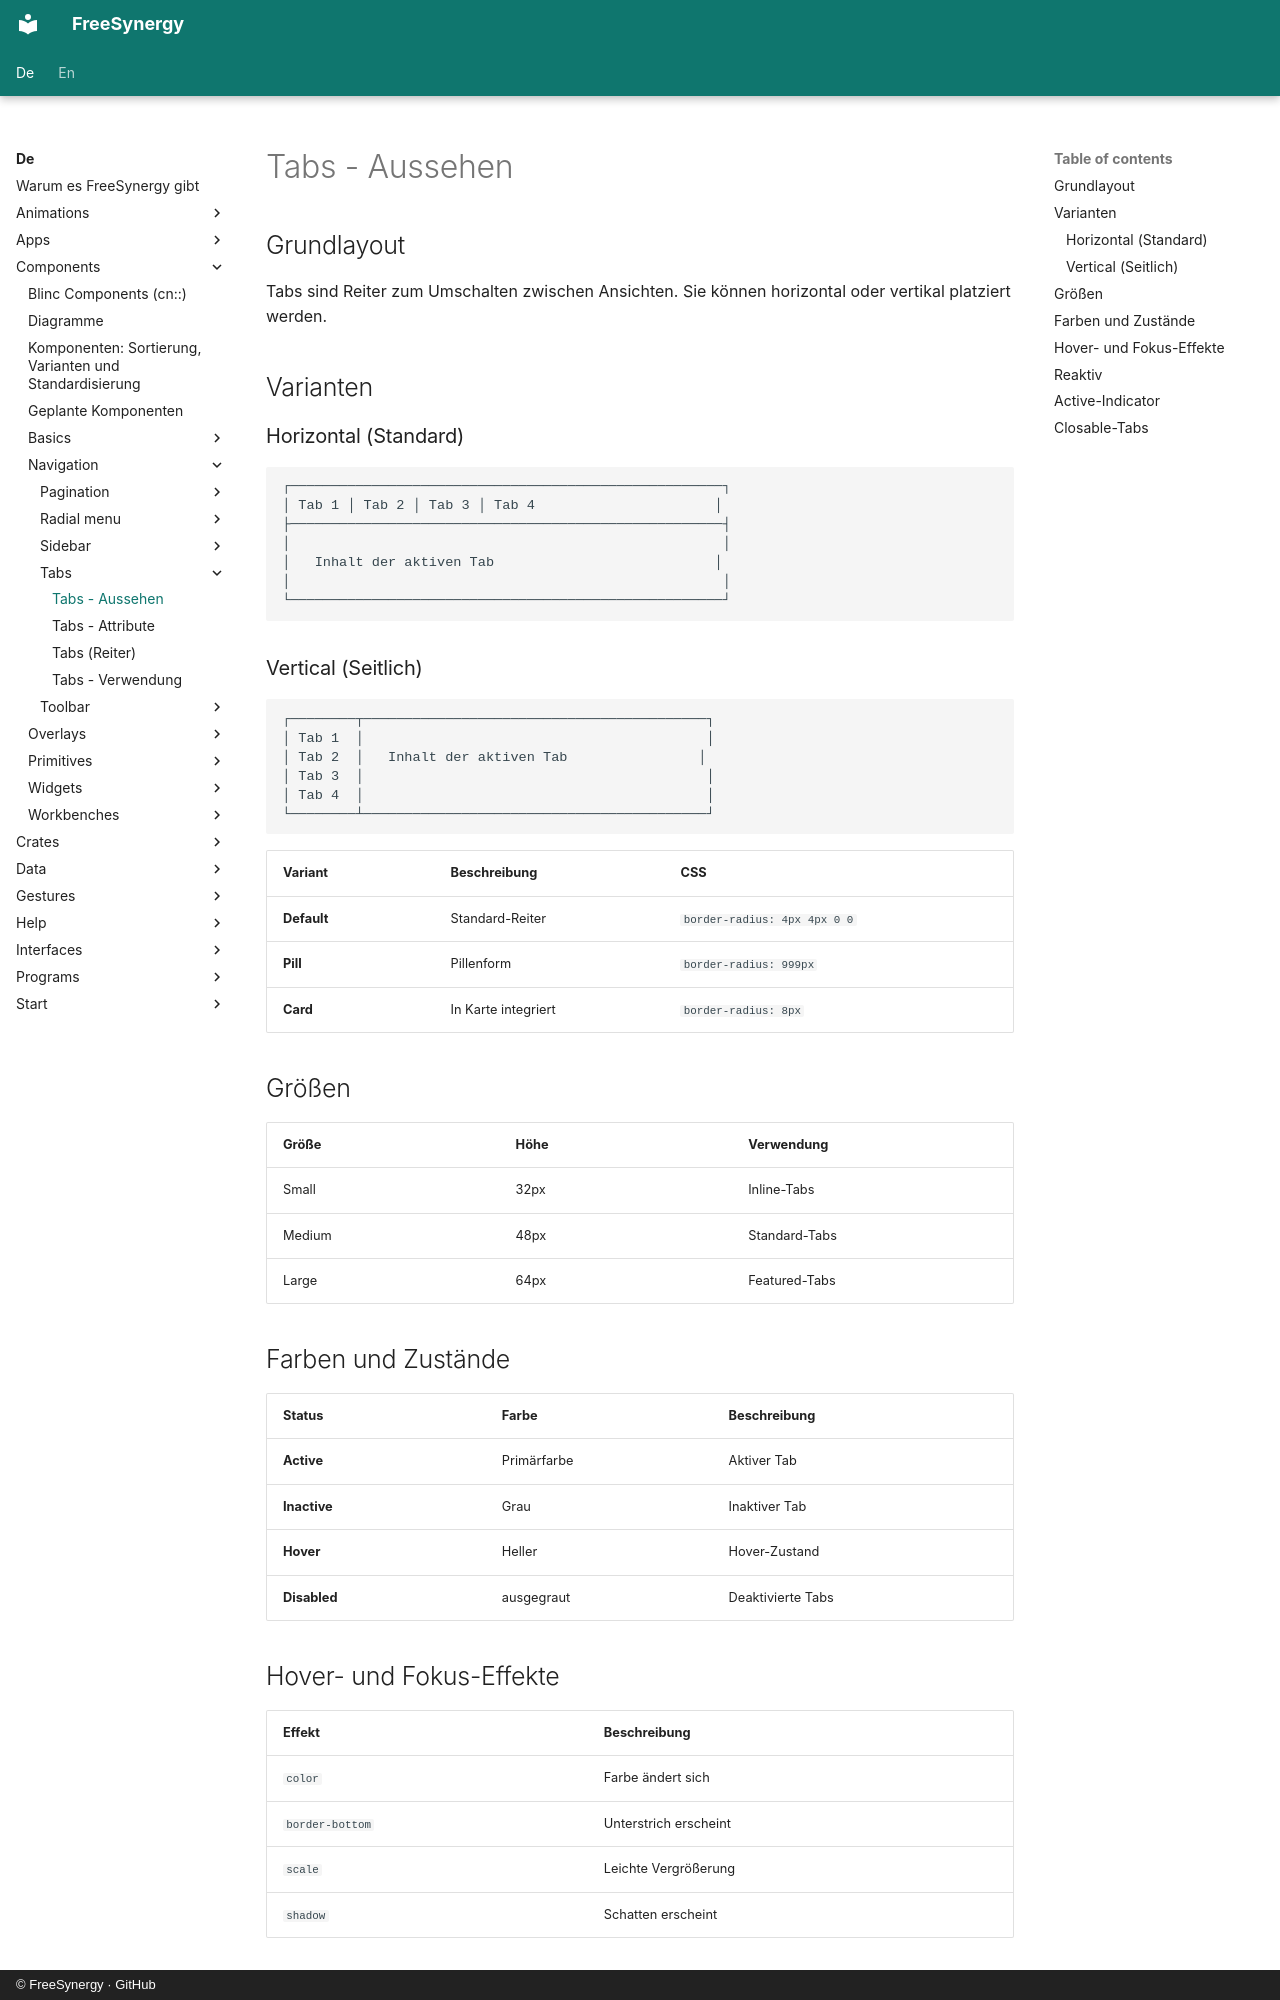

repository: FreeSynergy/fs-documentation · page: de/components/navigation/tabs/appearance/index.html · generator: mkdocs · copyright: © FreeSynergy · GitHub

# Tabs - Aussehen

## Grundlayout

Tabs sind Reiter zum Umschalten zwischen Ansichten. Sie können horizontal oder vertikal platziert werden.

## Varianten
### Horizontal (Standard)
```
┌─────────────────────────────────────────────────────┐
│ Tab 1 │ Tab 2 │ Tab 3 │ Tab 4                      │
├─────────────────────────────────────────────────────┤
│                                                     │
│   Inhalt der aktiven Tab                           │
│                                                     │
└─────────────────────────────────────────────────────┘
```
### Vertical (Seitlich)
```
┌────────┬──────────────────────────────────────────┐
│ Tab 1  │                                          │
│ Tab 2  │   Inhalt der aktiven Tab                │
│ Tab 3  │                                          │
│ Tab 4  │                                          │
└────────┴──────────────────────────────────────────┘
```

| Variant | Beschreibung | CSS |
|---------|-------------|-----|
| **Default** | Standard-Reiter | `border-radius: 4px 4px 0 0` |
| **Pill** | Pillenform | `border-radius: 999px` |
| **Card** | In Karte integriert | `border-radius: 8px` |

## Größen

| Größe | Höhe | Verwendung |
|-------|------|------------|
| Small | 32px | Inline-Tabs |
| Medium | 48px | Standard-Tabs |
| Large | 64px | Featured-Tabs |

## Farben und Zustände

| Status | Farbe | Beschreibung |
|--------|-------|--------------|
| **Active** | Primärfarbe | Aktiver Tab |
| **Inactive** | Grau | Inaktiver Tab |
| **Hover** | Heller | Hover-Zustand |
| **Disabled** |ausgegraut | Deaktivierte Tabs |

## Hover- und Fokus-Effekte

| Effekt | Beschreibung |
|--------|--------------|
| `color` | Farbe ändert sich |
| `border-bottom` | Unterstrich erscheint |
| `scale` | Leichte Vergrößerung |
| `shadow` | Schatten erscheint |
